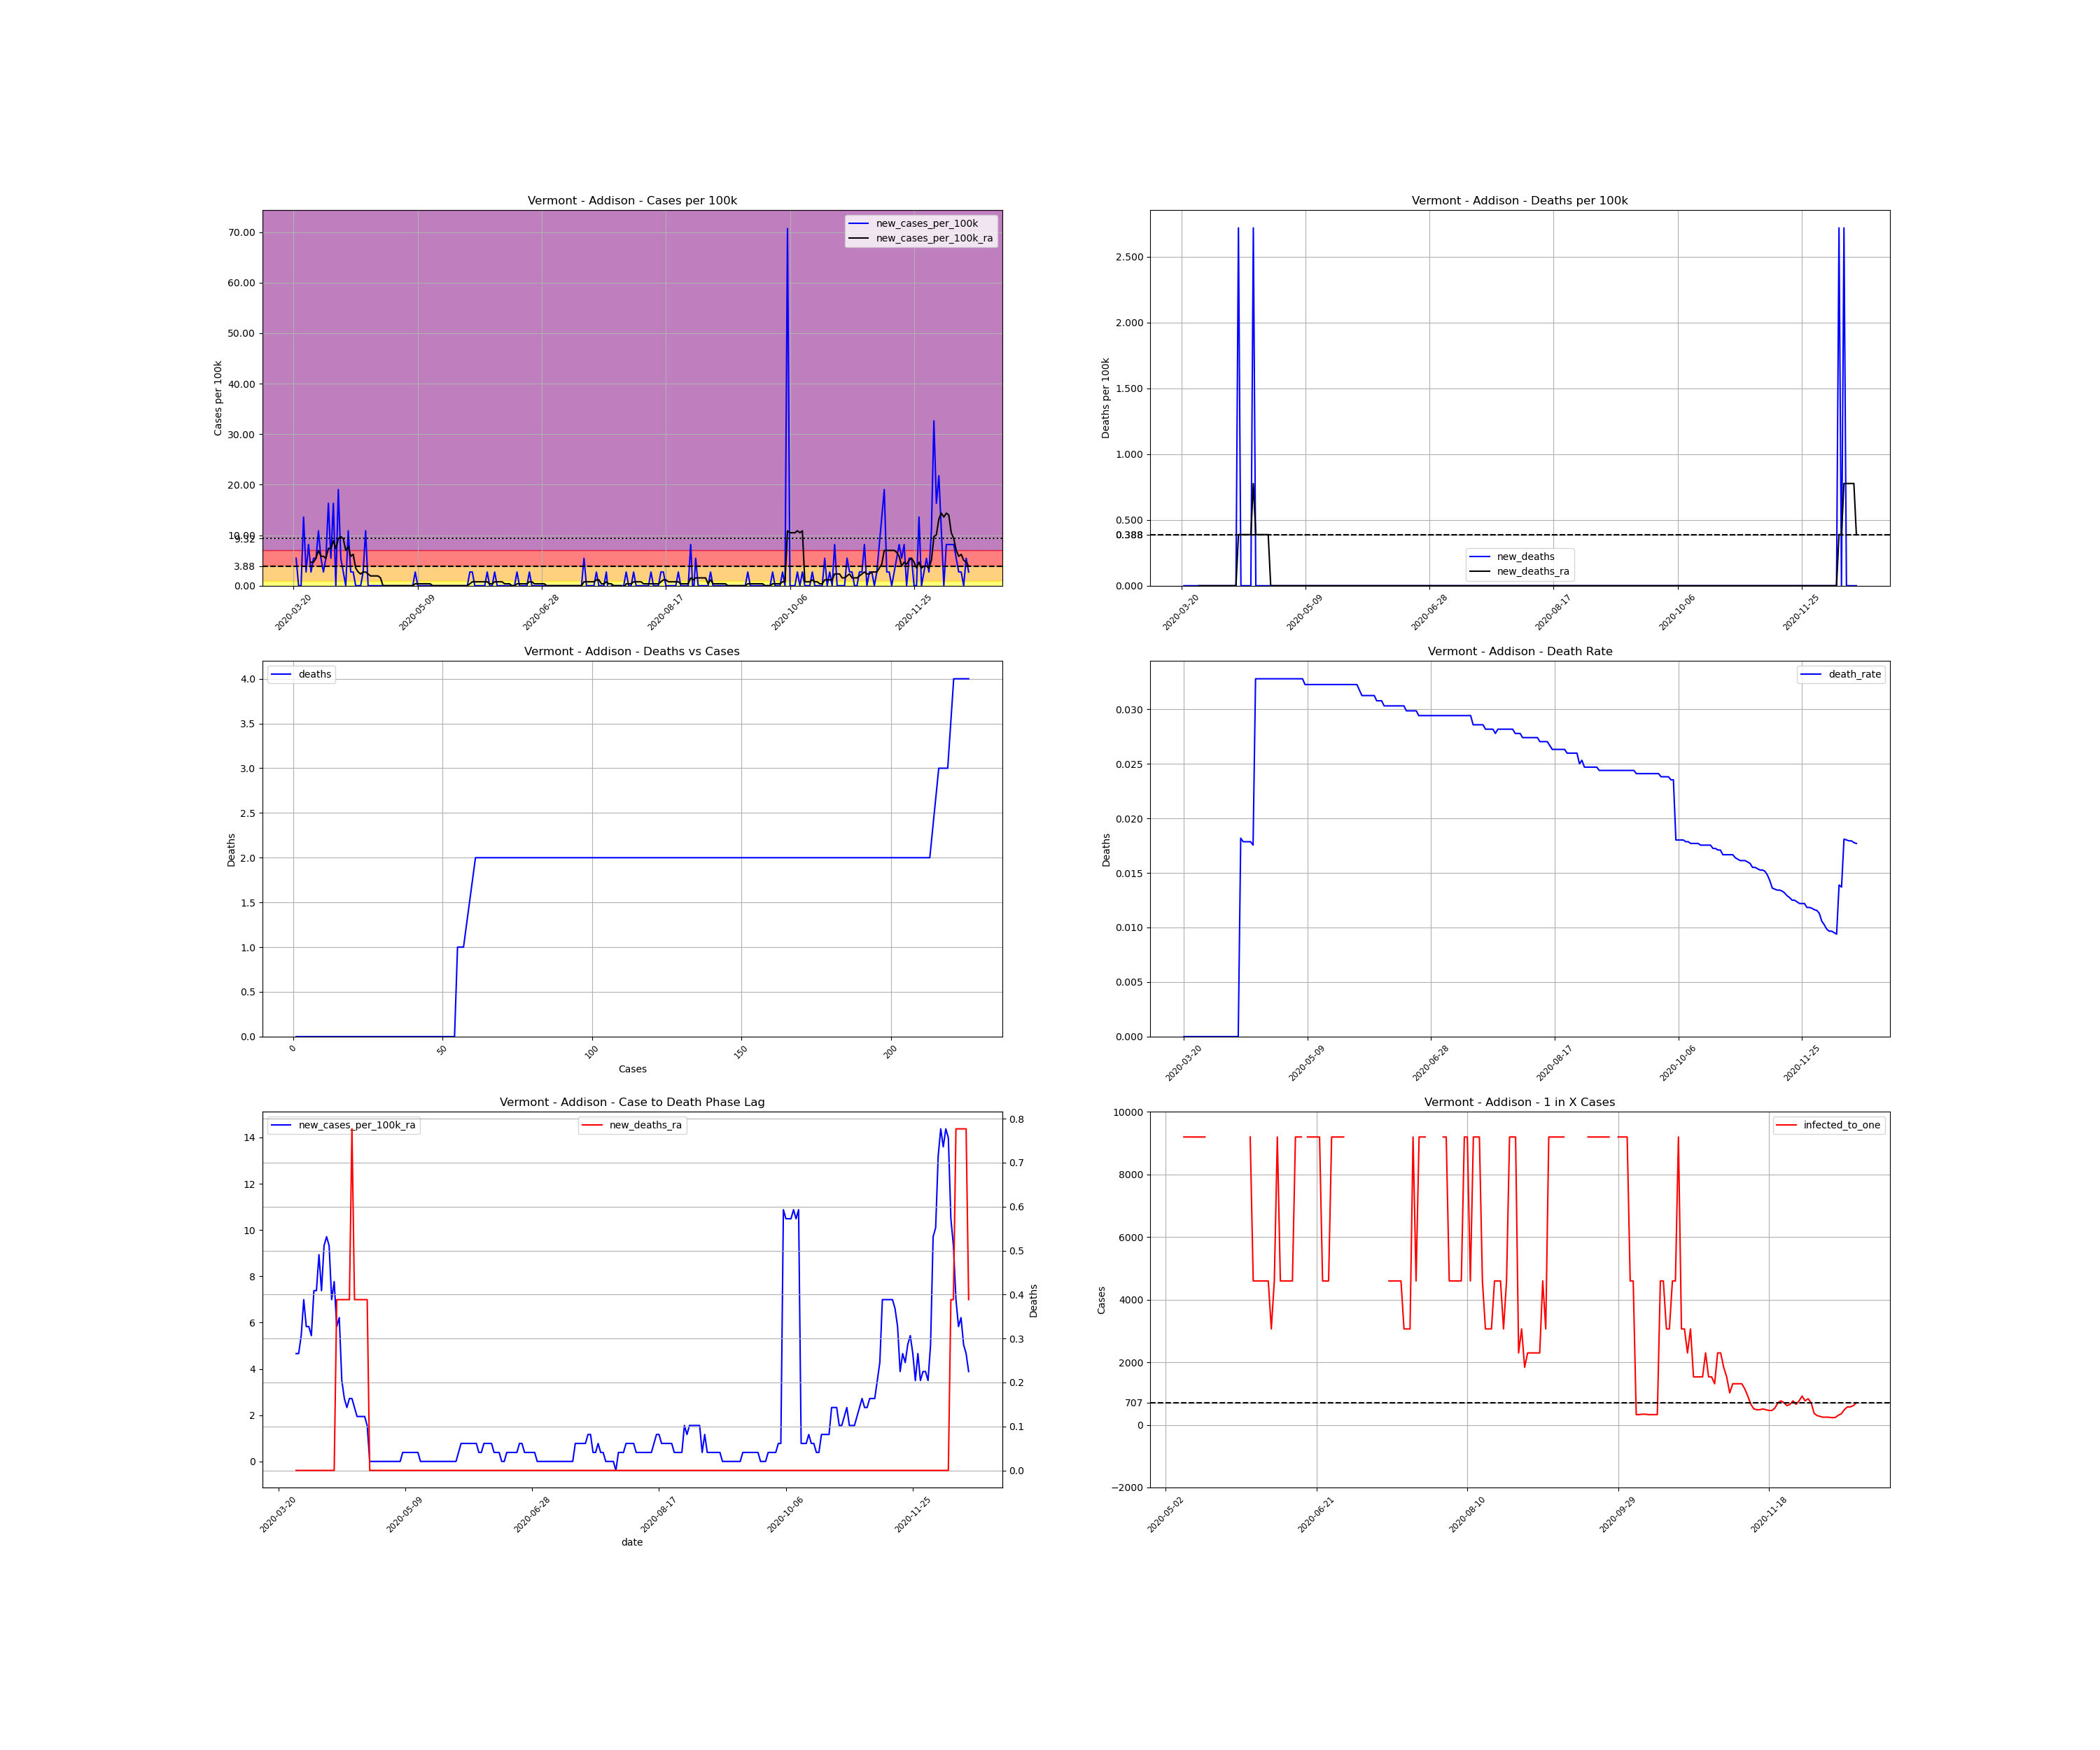

The file beside this chart, header and first rows:
, date, county, state, fips, cases, deaths, COUNTY, STNAME, CTYNAME, POPESTIMATE2019, cases_per_100k, deaths_per_100k, death_rate, new_cases, new_cases_per_100k, new_deaths, new_cases_per_100k_ra, new_deaths_ra, active_cases, infected_to_one
244502, 2020-03-20, Addison, Vermont, 50001, 1, 0.0, 1, Vermont, Addison, 36777, 2.719, 0.0, 0.0, , , , , , , 
244503, 2020-03-21, Addison, Vermont, 50001, 3, 0.0, 1, Vermont, Addison, 36777, 8.157, 0.0, 0.0, 2.0, 5.438, 0.0, , , , 
244504, 2020-03-22, Addison, Vermont, 50001, 3, 0.0, 1, Vermont, Addison, 36777, 8.157, 0.0, 0.0, 0.0, 0.0, 0.0, , , , 
244505, 2020-03-23, Addison, Vermont, 50001, 3, 0.0, 1, Vermont, Addison, 36777, 8.157, 0.0, 0.0, 0.0, 0.0, 0.0, , , , 
244506, 2020-03-24, Addison, Vermont, 50001, 8, 0.0, 1, Vermont, Addison, 36777, 21.75, 0.0, 0.0, 5.0, 13.6, 0.0, , , , 
244507, 2020-03-25, Addison, Vermont, 50001, 9, 0.0, 1, Vermont, Addison, 36777, 24.47, 0.0, 0.0, 1.0, 2.719, 0.0, , , , 
244508, 2020-03-26, Addison, Vermont, 50001, 12, 0.0, 1, Vermont, Addison, 36777, 32.63, 0.0, 0.0, 3.0, 8.157, 0.0, , , , 
244509, 2020-03-27, Addison, Vermont, 50001, 13, 0.0, 1, Vermont, Addison, 36777, 35.35, 0.0, 0.0, 1.0, 2.719, 0.0, 4.661, 0.0, , 
244510, 2020-03-28, Addison, Vermont, 50001, 15, 0.0, 1, Vermont, Addison, 36777, 40.79, 0.0, 0.0, 2.0, 5.438, 0.0, 4.661, 0.0, 14.0, 656.7
244511, 2020-03-29, Addison, Vermont, 50001, 17, 0.0, 1, Vermont, Addison, 36777, 46.22, 0.0, 0.0, 2.0, 5.438, 0.0, 5.438, 0.0, 14.0, 656.7
244512, 2020-03-30, Addison, Vermont, 50001, 21, 0.0, 1, Vermont, Addison, 36777, 57.1, 0.0, 0.0, 4.0, 10.88, 0.0, 6.992, 0.0, 18.0, 510.8
244513, 2020-03-31, Addison, Vermont, 50001, 23, 0.0, 1, Vermont, Addison, 36777, 62.54, 0.0, 0.0, 2.0, 5.438, 0.0, 5.827, 0.0, 20.0, 459.7
244514, 2020-04-01, Addison, Vermont, 50001, 24, 0.0, 1, Vermont, Addison, 36777, 65.26, 0.0, 0.0, 1.0, 2.719, 0.0, 5.827, 0.0, 16.0, 574.6
244515, 2020-04-02, Addison, Vermont, 50001, 26, 0.0, 1, Vermont, Addison, 36777, 70.7, 0.0, 0.0, 2.0, 5.438, 0.0, 5.438, 0.0, 17.0, 540.8
244516, 2020-04-03, Addison, Vermont, 50001, 32, 0.0, 1, Vermont, Addison, 36777, 87.01, 0.0, 0.0, 6.0, 16.31, 0.0, 7.38, 0.0, 20.0, 459.7
244517, 2020-04-04, Addison, Vermont, 50001, 34, 0.0, 1, Vermont, Addison, 36777, 92.45, 0.0, 0.0, 2.0, 5.438, 0.0, 7.38, 0.0, 21.0, 437.8
244518, 2020-04-05, Addison, Vermont, 50001, 40, 0.0, 1, Vermont, Addison, 36777, 108.8, 0.0, 0.0, 6.0, 16.31, 0.0, 8.934, 0.0, 25.0, 367.8
244519, 2020-04-06, Addison, Vermont, 50001, 40, 0.0, 1, Vermont, Addison, 36777, 108.8, 0.0, 0.0, 0.0, 0.0, 0.0, 7.38, 0.0, 23.0, 399.8
244520, 2020-04-07, Addison, Vermont, 50001, 47, 0.0, 1, Vermont, Addison, 36777, 127.8, 0.0, 0.0, 7.0, 19.03, 0.0, 9.323, 0.0, 26.0, 353.6
244521, 2020-04-08, Addison, Vermont, 50001, 49, 0.0, 1, Vermont, Addison, 36777, 133.2, 0.0, 0.0, 2.0, 5.438, 0.0, 9.711, 0.0, 26.0, 353.6
244522, 2020-04-09, Addison, Vermont, 50001, 50, 0.0, 1, Vermont, Addison, 36777, 136, 0.0, 0.0, 1.0, 2.719, 0.0, 9.323, 0.0, 26.0, 353.6
244523, 2020-04-10, Addison, Vermont, 50001, 50, 0.0, 1, Vermont, Addison, 36777, 136, 0.0, 0.0, 0.0, 0.0, 0.0, 6.992, 0.0, 24.0, 383.1
244524, 2020-04-11, Addison, Vermont, 50001, 54, 0.0, 1, Vermont, Addison, 36777, 146.8, 0.0, 0.0, 4.0, 10.88, 0.0, 7.769, 0.0, 22.0, 417.9
244525, 2020-04-12, Addison, Vermont, 50001, 55, 1.0, 1, Vermont, Addison, 36777, 149.5, 2.719, 0.01818, 1.0, 2.719, 2.719, 5.827, 0.3884, 21.0, 437.8
244526, 2020-04-13, Addison, Vermont, 50001, 56, 1.0, 1, Vermont, Addison, 36777, 152.3, 2.719, 0.01786, 1.0, 2.719, 0.0, 6.215, 0.3884, 16.0, 574.6
244527, 2020-04-14, Addison, Vermont, 50001, 56, 1.0, 1, Vermont, Addison, 36777, 152.3, 2.719, 0.01786, 0.0, 0.0, 0.0, 3.496, 0.3884, 16.0, 574.6
244528, 2020-04-15, Addison, Vermont, 50001, 56, 1.0, 1, Vermont, Addison, 36777, 152.3, 2.719, 0.01786, 0.0, 0.0, 0.0, 2.719, 0.3884, 9.0, 1022
244529, 2020-04-16, Addison, Vermont, 50001, 56, 1.0, 1, Vermont, Addison, 36777, 152.3, 2.719, 0.01786, 0.0, 0.0, 0.0, 2.331, 0.3884, 7.0, 1313
244530, 2020-04-17, Addison, Vermont, 50001, 57, 1.0, 1, Vermont, Addison, 36777, 155, 2.719, 0.01754, 1.0, 2.719, 0.0, 2.719, 0.3884, 7.0, 1313
244531, 2020-04-18, Addison, Vermont, 50001, 61, 2.0, 1, Vermont, Addison, 36777, 165.9, 5.438, 0.03279, 4.0, 10.88, 2.719, 2.719, 0.7769, 11.0, 835.8
244532, 2020-04-19, Addison, Vermont, 50001, 61, 2.0, 1, Vermont, Addison, 36777, 165.9, 5.438, 0.03279, 0.0, 0.0, 0.0, 2.331, 0.3884, 7.0, 1313
244533, 2020-04-20, Addison, Vermont, 50001, 61, 2.0, 1, Vermont, Addison, 36777, 165.9, 5.438, 0.03279, 0.0, 0.0, 0.0, 1.942, 0.3884, 6.0, 1532
244534, 2020-04-21, Addison, Vermont, 50001, 61, 2.0, 1, Vermont, Addison, 36777, 165.9, 5.438, 0.03279, 0.0, 0.0, 0.0, 1.942, 0.3884, 5.0, 1839
244535, 2020-04-22, Addison, Vermont, 50001, 61, 2.0, 1, Vermont, Addison, 36777, 165.9, 5.438, 0.03279, 0.0, 0.0, 0.0, 1.942, 0.3884, 5.0, 1839
244536, 2020-04-23, Addison, Vermont, 50001, 61, 2.0, 1, Vermont, Addison, 36777, 165.9, 5.438, 0.03279, 0.0, 0.0, 0.0, 1.942, 0.3884, 5.0, 1839
244537, 2020-04-24, Addison, Vermont, 50001, 61, 2.0, 1, Vermont, Addison, 36777, 165.9, 5.438, 0.03279, 0.0, 0.0, 0.0, 1.554, 0.3884, 5.0, 1839
244538, 2020-04-25, Addison, Vermont, 50001, 61, 2.0, 1, Vermont, Addison, 36777, 165.9, 5.438, 0.03279, 0.0, 0.0, 0.0, 0.0, 0.0, 4.0, 2299
244539, 2020-04-26, Addison, Vermont, 50001, 61, 2.0, 1, Vermont, Addison, 36777, 165.9, 5.438, 0.03279, 0.0, 0.0, 0.0, 0.0, 0.0, 0.0, inf
244540, 2020-04-27, Addison, Vermont, 50001, 61, 2.0, 1, Vermont, Addison, 36777, 165.9, 5.438, 0.03279, 0.0, 0.0, 0.0, 0.0, 0.0, 0.0, inf
244541, 2020-04-28, Addison, Vermont, 50001, 61, 2.0, 1, Vermont, Addison, 36777, 165.9, 5.438, 0.03279, 0.0, 0.0, 0.0, 0.0, 0.0, 0.0, inf
244542, 2020-04-29, Addison, Vermont, 50001, 61, 2.0, 1, Vermont, Addison, 36777, 165.9, 5.438, 0.03279, 0.0, 0.0, 0.0, 0.0, 0.0, 0.0, inf
244543, 2020-04-30, Addison, Vermont, 50001, 61, 2.0, 1, Vermont, Addison, 36777, 165.9, 5.438, 0.03279, 0.0, 0.0, 0.0, 0.0, 0.0, 0.0, inf
244544, 2020-05-01, Addison, Vermont, 50001, 61, 2.0, 1, Vermont, Addison, 36777, 165.9, 5.438, 0.03279, 0.0, 0.0, 0.0, 0.0, 0.0, 0.0, inf
244545, 2020-05-02, Addison, Vermont, 50001, 61, 2.0, 1, Vermont, Addison, 36777, 165.9, 5.438, 0.03279, 0.0, 0.0, 0.0, 0.0, 0.0, 0.0, inf
244546, 2020-05-03, Addison, Vermont, 50001, 61, 2.0, 1, Vermont, Addison, 36777, 165.9, 5.438, 0.03279, 0.0, 0.0, 0.0, 0.0, 0.0, 0.0, inf
244547, 2020-05-04, Addison, Vermont, 50001, 61, 2.0, 1, Vermont, Addison, 36777, 165.9, 5.438, 0.03279, 0.0, 0.0, 0.0, 0.0, 0.0, 0.0, inf
244548, 2020-05-05, Addison, Vermont, 50001, 61, 2.0, 1, Vermont, Addison, 36777, 165.9, 5.438, 0.03279, 0.0, 0.0, 0.0, 0.0, 0.0, 0.0, inf
244549, 2020-05-06, Addison, Vermont, 50001, 61, 2.0, 1, Vermont, Addison, 36777, 165.9, 5.438, 0.03279, 0.0, 0.0, 0.0, 0.0, 0.0, 0.0, inf
244550, 2020-05-07, Addison, Vermont, 50001, 61, 2.0, 1, Vermont, Addison, 36777, 165.9, 5.438, 0.03279, 0.0, 0.0, 0.0, 0.0, 0.0, 0.0, inf
244551, 2020-05-08, Addison, Vermont, 50001, 62, 2.0, 1, Vermont, Addison, 36777, 168.6, 5.438, 0.03226, 1.0, 2.719, 0.0, 0.3884, 0.0, 1.0, 9194
244552, 2020-05-09, Addison, Vermont, 50001, 62, 2.0, 1, Vermont, Addison, 36777, 168.6, 5.438, 0.03226, 0.0, 0.0, 0.0, 0.3884, 0.0, 1.0, 9194
244553, 2020-05-10, Addison, Vermont, 50001, 62, 2.0, 1, Vermont, Addison, 36777, 168.6, 5.438, 0.03226, 0.0, 0.0, 0.0, 0.3884, 0.0, 1.0, 9194
244554, 2020-05-11, Addison, Vermont, 50001, 62, 2.0, 1, Vermont, Addison, 36777, 168.6, 5.438, 0.03226, 0.0, 0.0, 0.0, 0.3884, 0.0, 1.0, 9194
244555, 2020-05-12, Addison, Vermont, 50001, 62, 2.0, 1, Vermont, Addison, 36777, 168.6, 5.438, 0.03226, 0.0, 0.0, 0.0, 0.3884, 0.0, 1.0, 9194
244556, 2020-05-13, Addison, Vermont, 50001, 62, 2.0, 1, Vermont, Addison, 36777, 168.6, 5.438, 0.03226, 0.0, 0.0, 0.0, 0.3884, 0.0, 1.0, 9194
244557, 2020-05-14, Addison, Vermont, 50001, 62, 2.0, 1, Vermont, Addison, 36777, 168.6, 5.438, 0.03226, 0.0, 0.0, 0.0, 0.3884, 0.0, 1.0, 9194
244558, 2020-05-15, Addison, Vermont, 50001, 62, 2.0, 1, Vermont, Addison, 36777, 168.6, 5.438, 0.03226, 0.0, 0.0, 0.0, 0.0, 0.0, 1.0, 9194
244559, 2020-05-16, Addison, Vermont, 50001, 62, 2.0, 1, Vermont, Addison, 36777, 168.6, 5.438, 0.03226, 0.0, 0.0, 0.0, 0.0, 0.0, 0.0, inf
244560, 2020-05-17, Addison, Vermont, 50001, 62, 2.0, 1, Vermont, Addison, 36777, 168.6, 5.438, 0.03226, 0.0, 0.0, 0.0, 0.0, 0.0, 0.0, inf
244561, 2020-05-18, Addison, Vermont, 50001, 62, 2.0, 1, Vermont, Addison, 36777, 168.6, 5.438, 0.03226, 0.0, 0.0, 0.0, 0.0, 0.0, 0.0, inf
... 213 more rows
